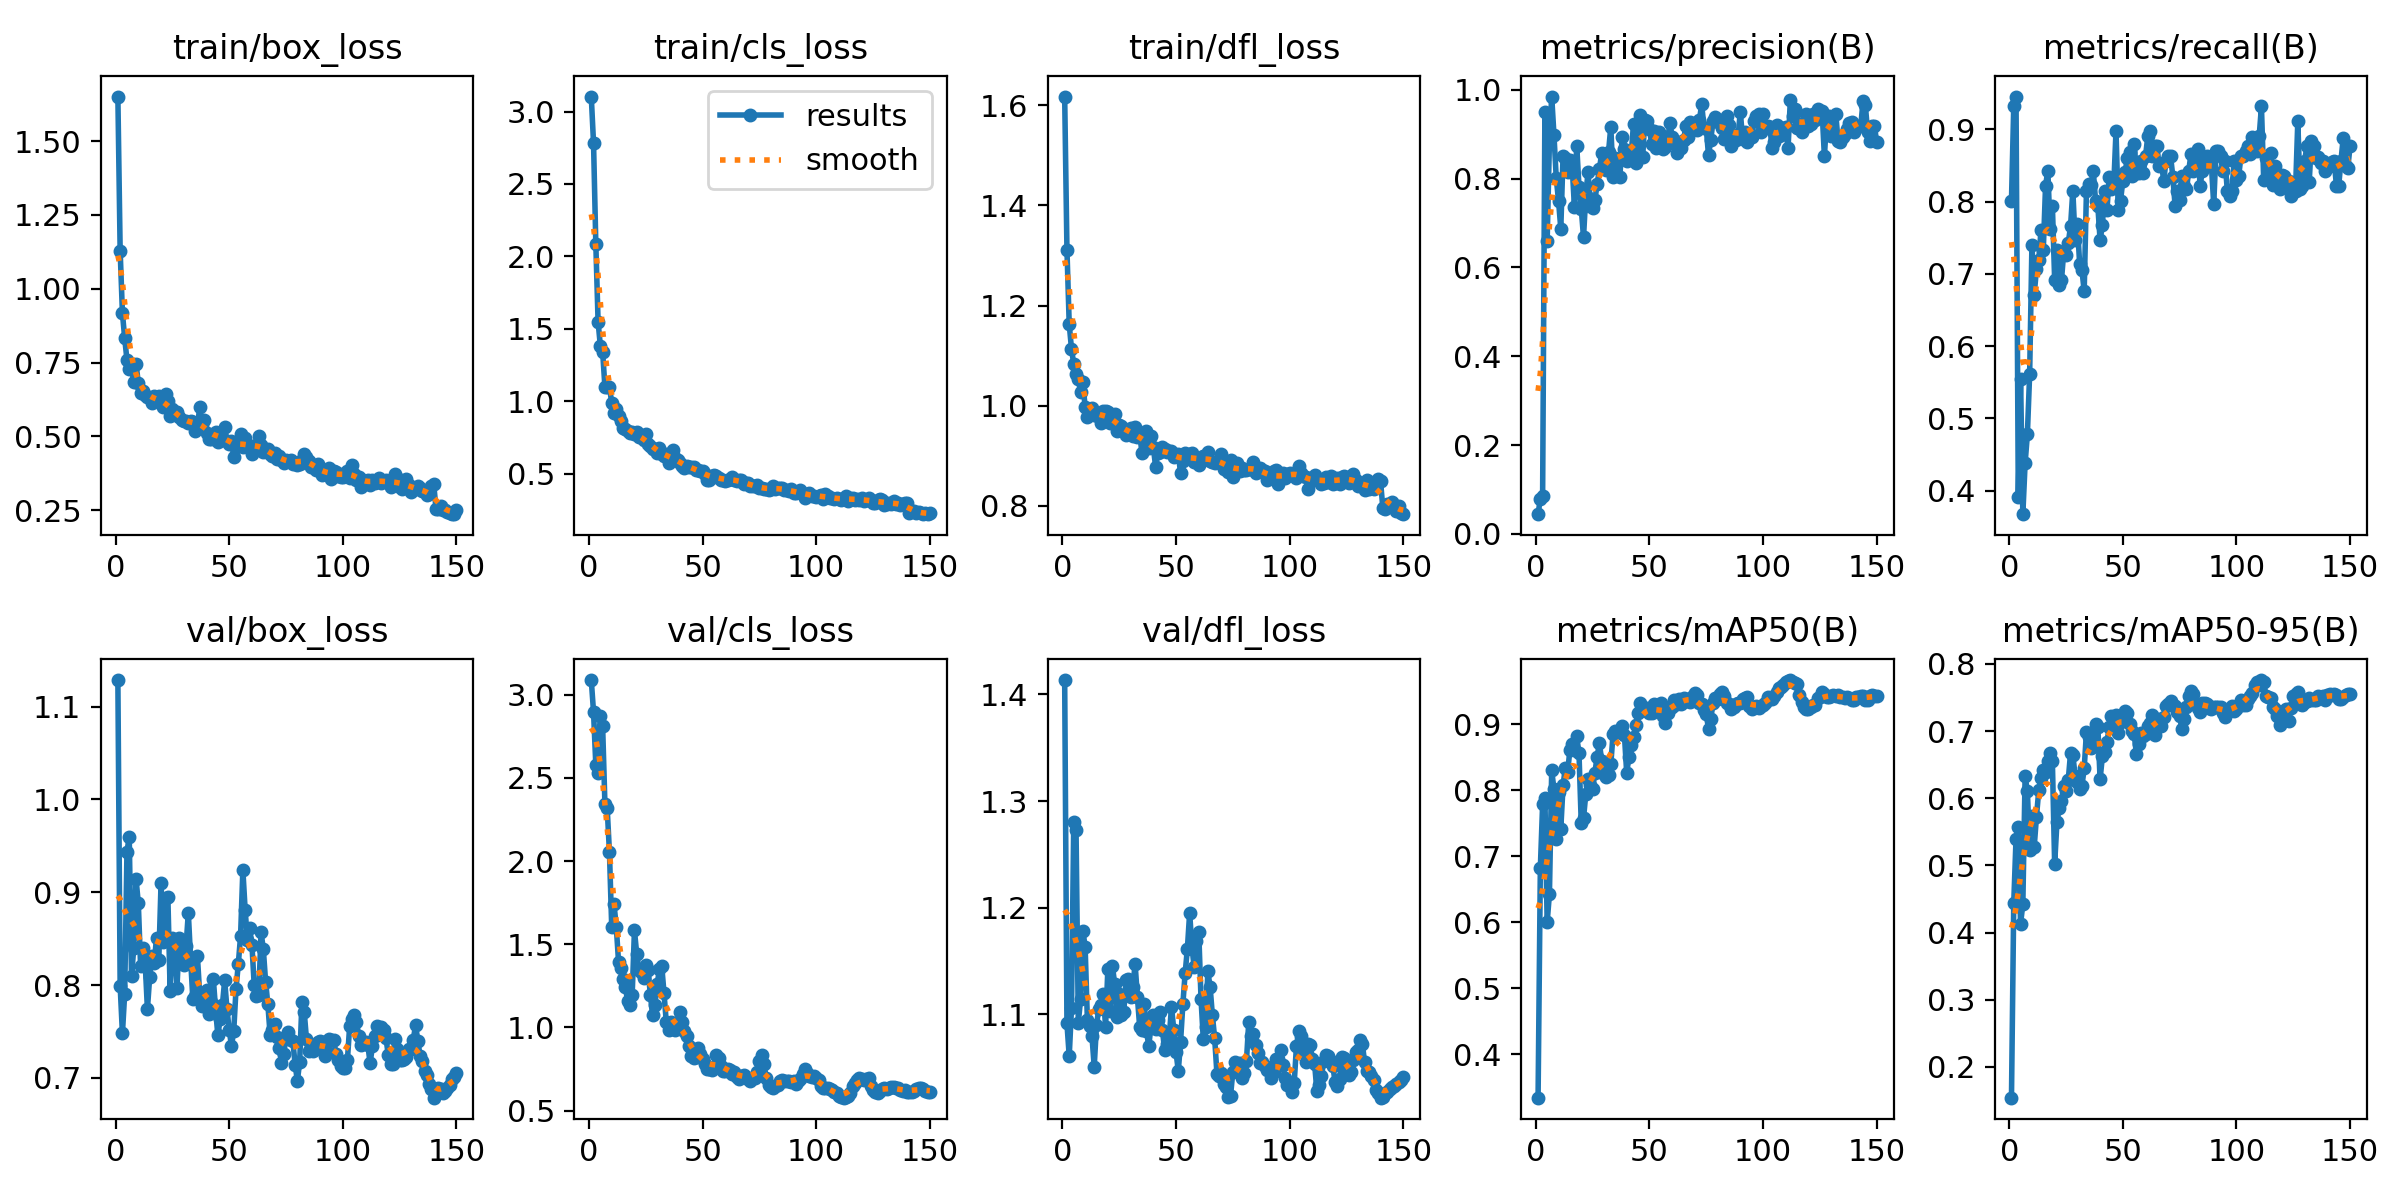

Source data for this figure (header and first rows):
epoch, time, train/box_loss, train/cls_loss, train/dfl_loss, metrics/precision(B), metrics/recall(B), metrics/mAP50(B), metrics/mAP50-95(B), val/box_loss, val/cls_loss, val/dfl_loss, lr/pg0, lr/pg1, lr/pg2
1, 54.09, 1.651, 3.103, 1.617, 0.04461, 0.8014, 0.3338, 0.1542, 1.129, 3.087, 1.413, 6.668e-05, 6.668e-05, 6.668e-05
2, 104.3, 1.129, 2.78, 1.312, 0.07986, 0.9315, 0.6822, 0.4437, 0.7993, 2.894, 1.091, 0.000149, 0.000149, 0.000149
3, 154.8, 0.9179, 2.085, 1.163, 0.08652, 0.9452, 0.7785, 0.539, 0.7479, 2.577, 1.061, 0.0002303, 0.0002303, 0.0002303
4, 204.9, 0.8324, 1.548, 1.114, 0.9501, 0.3915, 0.7885, 0.557, 0.7909, 2.531, 1.106, 0.0003105, 0.0003105, 0.0003105
5, 254.2, 0.7588, 1.381, 1.083, 0.6603, 0.5548, 0.6001, 0.4131, 0.9437, 2.87, 1.281, 0.0003895, 0.0003895, 0.0003895
6, 303.3, 0.7293, 1.341, 1.064, 0.8846, 0.3676, 0.6428, 0.4421, 0.9597, 2.809, 1.273, 0.0004675, 0.0004675, 0.0004675
7, 351.8, 0.7333, 1.099, 1.053, 0.9846, 0.438, 0.83, 0.6327, 0.8094, 2.344, 1.092, 0.0005443, 0.0005443, 0.0005443
8, 401.4, 0.6837, 1.098, 1.027, 0.8972, 0.4781, 0.8012, 0.6102, 0.8401, 2.317, 1.114, 0.0006201, 0.0006201, 0.0006201
9, 453.1, 0.7463, 1.1, 1.047, 0.8007, 0.5616, 0.726, 0.5226, 0.9142, 2.052, 1.178, 0.0006948, 0.0006948, 0.0006948
10, 502.4, 0.6795, 0.9859, 0.997, 0.75, 0.7397, 0.7975, 0.5735, 0.8879, 1.602, 1.163, 0.0007683, 0.0007683, 0.0007683
11, 552.2, 0.6483, 0.9186, 0.9783, 0.6873, 0.6712, 0.7418, 0.5275, 0.8205, 1.741, 1.094, 0.0008408, 0.0008408, 0.0008408
12, 602.7, 0.6542, 0.9456, 0.9934, 0.8515, 0.7067, 0.8074, 0.5724, 0.8396, 1.606, 1.089, 0.0009121, 0.0009121, 0.0009121
13, 651.7, 0.641, 0.9004, 0.9953, 0.8456, 0.7192, 0.8345, 0.6117, 0.8249, 1.395, 1.08, 0.0009824, 0.0009824, 0.0009824
14, 700.1, 0.6316, 0.8659, 0.9822, 0.815, 0.7603, 0.8277, 0.6302, 0.7741, 1.359, 1.051, 0.001052, 0.001052, 0.001052
15, 750, 0.6312, 0.8129, 0.9821, 0.842, 0.7329, 0.8609, 0.6415, 0.8088, 1.291, 1.09, 0.00112, 0.00112, 0.00112
16, 806.7, 0.6138, 0.8056, 0.9779, 0.8287, 0.8219, 0.8703, 0.6389, 0.8312, 1.246, 1.105, 0.001187, 0.001187, 0.001187
17, 857.6, 0.6374, 0.7972, 0.965, 0.7353, 0.8425, 0.8614, 0.655, 0.8241, 1.157, 1.109, 0.001252, 0.001252, 0.001252
18, 906.2, 0.6257, 0.7794, 0.9895, 0.8742, 0.7614, 0.8816, 0.6676, 0.8506, 1.136, 1.119, 0.001317, 0.001317, 0.001317
19, 954.4, 0.6371, 0.7861, 0.989, 0.7821, 0.7945, 0.8565, 0.6546, 0.8267, 1.197, 1.088, 0.001381, 0.001381, 0.001381
20, 1002, 0.6231, 0.7731, 0.9874, 0.7326, 0.6918, 0.75, 0.5018, 0.9096, 1.584, 1.142, 0.001443, 0.001443, 0.001443
21, 1051, 0.5994, 0.7878, 0.9662, 0.6677, 0.7329, 0.7577, 0.5639, 0.8468, 1.44, 1.103, 0.001447, 0.001447, 0.001447
22, 1100, 0.6448, 0.7492, 0.9776, 0.7639, 0.6849, 0.7942, 0.5853, 0.8941, 1.347, 1.145, 0.001436, 0.001436, 0.001436
23, 1148, 0.6191, 0.7511, 0.9831, 0.8143, 0.6909, 0.8167, 0.5951, 0.8948, 1.332, 1.129, 0.001425, 0.001425, 0.001425
24, 1198, 0.5692, 0.7319, 0.9489, 0.7373, 0.7306, 0.8086, 0.6189, 0.7938, 1.297, 1.097, 0.001414, 0.001414, 0.001414
25, 1254, 0.5912, 0.7757, 0.9623, 0.7327, 0.726, 0.8026, 0.6106, 0.8509, 1.376, 1.119, 0.001403, 0.001403, 0.001403
26, 1302, 0.5754, 0.7054, 0.9596, 0.7508, 0.7428, 0.8267, 0.6276, 0.849, 1.344, 1.099, 0.001392, 0.001392, 0.001392
27, 1350, 0.5827, 0.6934, 0.9514, 0.7885, 0.766, 0.8511, 0.6672, 0.7968, 1.197, 1.102, 0.001381, 0.001381, 0.001381
28, 1399, 0.5661, 0.6673, 0.9415, 0.8208, 0.8151, 0.8715, 0.6647, 0.8507, 1.075, 1.132, 0.00137, 0.00137, 0.00137
29, 1448, 0.5553, 0.6686, 0.9489, 0.8583, 0.7466, 0.844, 0.6333, 0.8479, 1.138, 1.133, 0.001359, 0.001359, 0.001359
30, 1496, 0.5525, 0.6406, 0.955, 0.8239, 0.7692, 0.8252, 0.6246, 0.8211, 1.258, 1.116, 0.001348, 0.001348, 0.001348
31, 1544, 0.5502, 0.6762, 0.9389, 0.8192, 0.7135, 0.8197, 0.6139, 0.8417, 1.352, 1.126, 0.001337, 0.001337, 0.001337
32, 1593, 0.5466, 0.6355, 0.9572, 0.8593, 0.7055, 0.8233, 0.618, 0.8778, 1.371, 1.147, 0.001326, 0.001326, 0.001326
33, 1643, 0.5528, 0.6185, 0.9365, 0.9164, 0.676, 0.8392, 0.6445, 0.8282, 1.208, 1.116, 0.001315, 0.001315, 0.001315
34, 1693, 0.5481, 0.636, 0.944, 0.8039, 0.8151, 0.8857, 0.6987, 0.7847, 1.033, 1.088, 0.001304, 0.001304, 0.001304
35, 1742, 0.5174, 0.5754, 0.9062, 0.8454, 0.8239, 0.8899, 0.6907, 0.7884, 0.9852, 1.085, 0.001293, 0.001293, 0.001293
36, 1793, 0.5318, 0.5992, 0.9327, 0.8394, 0.8232, 0.8882, 0.6748, 0.8311, 1.03, 1.11, 0.001282, 0.001282, 0.001282
37, 1843, 0.598, 0.6599, 0.9503, 0.8033, 0.8425, 0.8889, 0.691, 0.7902, 1.009, 1.084, 0.001271, 0.001271, 0.001271
38, 1897, 0.5367, 0.6097, 0.9147, 0.8931, 0.8011, 0.8968, 0.7104, 0.777, 0.9847, 1.07, 0.00126, 0.00126, 0.00126
39, 1946, 0.556, 0.5945, 0.9401, 0.8656, 0.7942, 0.8836, 0.7067, 0.7917, 1.011, 1.089, 0.001249, 0.001249, 0.001249
40, 1994, 0.5112, 0.5707, 0.9181, 0.8404, 0.7466, 0.8264, 0.6281, 0.7952, 1.092, 1.099, 0.001238, 0.001238, 0.001238
41, 2043, 0.4925, 0.5505, 0.8784, 0.8588, 0.7671, 0.8506, 0.6621, 0.7689, 1.033, 1.086, 0.001227, 0.001227, 0.001227
42, 2093, 0.4905, 0.5377, 0.9048, 0.8561, 0.8148, 0.8679, 0.6687, 0.7819, 0.9778, 1.095, 0.001216, 0.001216, 0.001216
43, 2142, 0.5053, 0.5536, 0.9075, 0.9236, 0.7877, 0.8814, 0.6836, 0.8068, 0.9476, 1.102, 0.001205, 0.001205, 0.001205
44, 2190, 0.5136, 0.547, 0.9169, 0.8353, 0.8334, 0.8997, 0.7054, 0.7737, 0.8913, 1.086, 0.001194, 0.001194, 0.001194
45, 2240, 0.4817, 0.548, 0.9126, 0.8689, 0.817, 0.9164, 0.7222, 0.746, 0.8307, 1.066, 0.001183, 0.001183, 0.001183
46, 2290, 0.5107, 0.5423, 0.9084, 0.9423, 0.8219, 0.9321, 0.7117, 0.763, 0.818, 1.072, 0.001172, 0.001172, 0.001172
47, 2340, 0.4881, 0.5253, 0.9096, 0.8493, 0.8973, 0.9217, 0.7244, 0.7786, 0.8198, 1.077, 0.001161, 0.001161, 0.001161
48, 2389, 0.5323, 0.5246, 0.9095, 0.9321, 0.7877, 0.9214, 0.6973, 0.8052, 0.8772, 1.107, 0.00115, 0.00115, 0.00115
49, 2439, 0.4837, 0.5174, 0.8971, 0.9306, 0.8014, 0.9249, 0.7134, 0.7742, 0.8401, 1.085, 0.001139, 0.001139, 0.001139
50, 2490, 0.4739, 0.5184, 0.8997, 0.9112, 0.8288, 0.9175, 0.7192, 0.7512, 0.811, 1.064, 0.001128, 0.001128, 0.001128
51, 2539, 0.4843, 0.496, 0.9043, 0.8783, 0.8406, 0.917, 0.7303, 0.7345, 0.7831, 1.047, 0.001117, 0.001117, 0.001117
52, 2589, 0.4301, 0.4572, 0.8648, 0.9062, 0.8602, 0.9314, 0.7266, 0.751, 0.7523, 1.074, 0.001106, 0.001106, 0.001106
53, 2639, 0.469, 0.4568, 0.8886, 0.8697, 0.8689, 0.9245, 0.7102, 0.7963, 0.7505, 1.109, 0.001095, 0.001095, 0.001095
54, 2688, 0.4683, 0.4833, 0.9057, 0.9052, 0.8356, 0.9227, 0.7004, 0.8228, 0.7426, 1.138, 0.001084, 0.001084, 0.001084
55, 2737, 0.5087, 0.488, 0.902, 0.8771, 0.8797, 0.9329, 0.6949, 0.853, 0.7611, 1.161, 0.001073, 0.001073, 0.001073
56, 2788, 0.4638, 0.4862, 0.9029, 0.8658, 0.8395, 0.9125, 0.6656, 0.9241, 0.8342, 1.195, 0.001062, 0.001062, 0.001062
57, 2838, 0.4934, 0.4711, 0.9049, 0.8719, 0.8394, 0.9016, 0.6805, 0.8812, 0.8177, 1.163, 0.001051, 0.001051, 0.001051
58, 2888, 0.4644, 0.4551, 0.8866, 0.8871, 0.8562, 0.9176, 0.6976, 0.8486, 0.7705, 1.144, 0.00104, 0.00104, 0.00104
59, 2937, 0.4672, 0.4537, 0.8925, 0.9245, 0.8389, 0.9243, 0.6924, 0.8609, 0.741, 1.168, 0.001029, 0.001029, 0.001029
60, 2988, 0.4401, 0.4472, 0.8821, 0.8946, 0.863, 0.9258, 0.696, 0.8432, 0.738, 1.177, 0.001018, 0.001018, 0.001018
... 90 more rows
